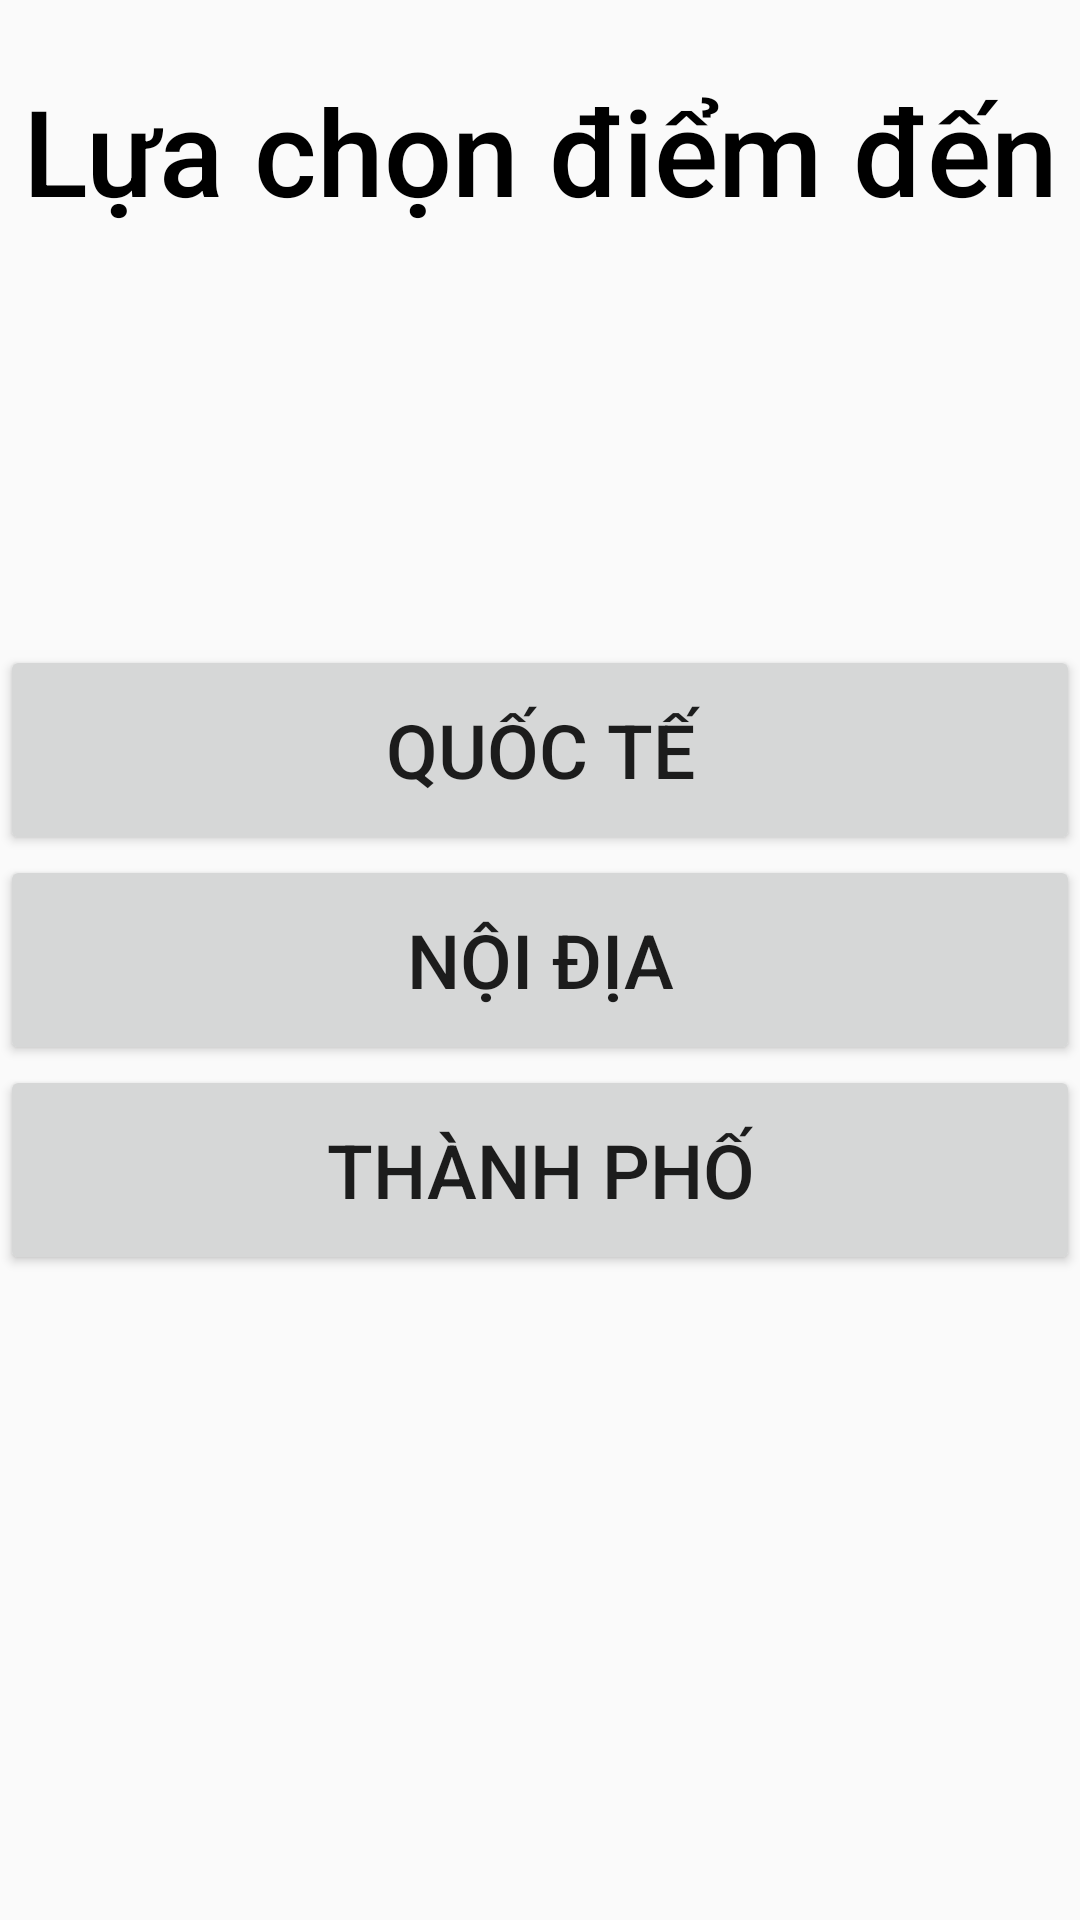

This screen was rendered from an Android layout file. Write that file and the resources it references.
<!-- AndroidManifest.xml: activity theme Theme.AppCompat.DayNight.NoActionBar -->
<!-- res/layout/activity_main.xml -->
<?xml version="1.0" encoding="utf-8"?>
<RelativeLayout
    android:layout_width="match_parent"
    android:orientation="vertical"
    android:background="@drawable/_9152323_travel_around_the_world_concept_with_car_tickets_and_camera_cartoon_vector_illustration"
    android:layout_height="match_parent"
    xmlns:android="http://schemas.android.com/apk/res/android">

    <TextView
        android:layout_width="match_parent"
        android:layout_height="100dp"
        android:fontFamily="sans-serif-medium"
        android:gravity="center"
        android:text="Lựa chọn điểm đến"
        android:textColor="@color/black"
        android:id="@+id/textv1"
        android:textSize="40sp"></TextView>
    <Button
        android:layout_width="match_parent"
        android:layout_height="70sp"
        android:id="@+id/btn1"
        android:text="Nội địa"
        android:textSize="25sp"
        android:layout_centerVertical="true"
        ></Button>

    <Button
        android:layout_width="match_parent"
        android:layout_height="70sp"
        android:id="@+id/btn2"
        android:text="Quốc tế"
        android:textSize="25sp"
        android:layout_above="@id/btn1"
        ></Button>

    <Button
        android:layout_width="match_parent"
        android:layout_height="70sp"
        android:id="@+id/btn3"
        android:text="Thành phố"
        android:textSize="25sp"
        android:layout_below="@id/btn1"
        ></Button>
</RelativeLayout>
<!-- resources referenced by this layout -->
<resources>

  <!-- not gathered from this repository: default colours our renderer supplied (Android Studio template values) -->
  <color name="black">#FF000000</color>
</resources>
